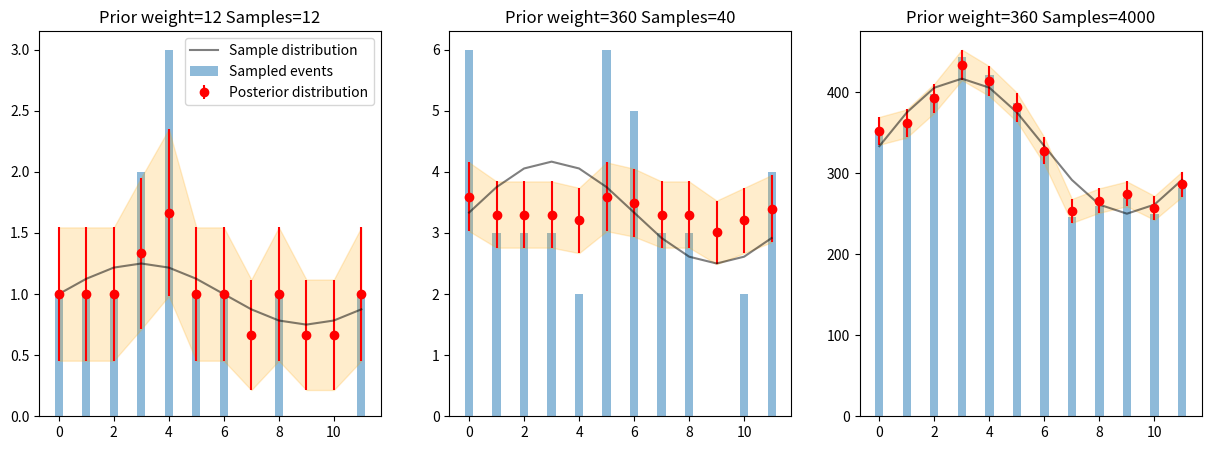

Source code (Python):

import numpy as np
from scipy import stats

import matplotlib.pyplot as plt

# manual calculations
def mean(c, alpha):
  return (c + alpha) / (np.sum(c) + np.sum(alpha))

def var(c, alpha):
  s = np.sum(c + alpha)
  a = (c + alpha) / s
  return a * (1 - a) / (s + 1)



# no of categories
K = 12

#impose some periodicity to the sampling
ps = 4+np.sin(np.linspace(0.0, 2*np.pi, K+1)[:-1])
ps /= np.sum(ps)


def sample(K, w, N, ps):
  alpha = np.ones(K) * w + 1

  rng = np.random.default_rng()

  c = np.bincount(rng.choice(K, N, p=ps), minlength=K)
  #print(c)

  p = stats.dirichlet.mean(c + alpha)
  assert np.all(p == mean(c, alpha))
  #print(p)

  v = stats.dirichlet.var(c + alpha) #print(var(c, alpha))
  assert np.allclose(v, var(c, alpha), rtol=2**-53)
  #print(v)

  return c, p, np.sqrt(v)

fig, (ax1, ax2, ax3) = plt.subplots(1, 3, figsize=(15,5))
#fig.suptitle('Horizontally stacked subplots')

# prior weight
w = 1.0
N = 12
c, p, sd = sample(K, w, N, ps)

ax1.bar(range(K), c, width=0.3, alpha=0.5, label="Sampled events")
ax1.errorbar(range(K), p*N, fmt='o', yerr=sd*N, color="r", label="Posterior distribution")
ax1.fill_between(range(K), (p-sd)*N, (p+sd)*N, alpha=0.2, color="orange")
ax1.plot(range(K), ps*N, color='k', alpha=0.5, label="Sample distribution")
ax1.set_title("Prior weight=%d Samples=%d" % (w*K, N))

w = 30.0
N = 40
c, p, sd = sample(K, w, N, ps)
ax2.bar(range(K), c, width=0.3, alpha=0.5)
ax2.errorbar(range(K), p*N, fmt='o', yerr=sd*N, color="r")
ax2.fill_between(range(K), (p-sd)*N, (p+sd)*N, color="orange", alpha=0.2)
ax2.plot(range(K), ps*N, color='k', alpha=0.5)
ax1.legend()
ax2.set_title("Prior weight=%d Samples=%d" % (w*K, N))

w = 30.0
N = 4000
c, p, sd = sample(K, w, N, ps)
ax3.bar(range(K), c, width=0.3, alpha=0.5)
ax3.errorbar(range(K), p*N, fmt='o', yerr=sd*N, color="r")
ax3.fill_between(range(K), (p-sd)*N, (p+sd)*N, color="orange", alpha=0.2)
ax3.plot(range(K), ps*N, color="k", alpha=0.5)
ax3.set_title("Prior weight=%d Samples=%d" % (w*K, N))
plt.show()

# TODO pymc3 ? see here https://towardsdatascience.com/estimating-probabilities-with-bayesian-modeling-in-python-7144be007815
# and https://en.wikipedia.org/wiki/Categorical_distribution#Bayesian_inference_using_conjugate_prior
